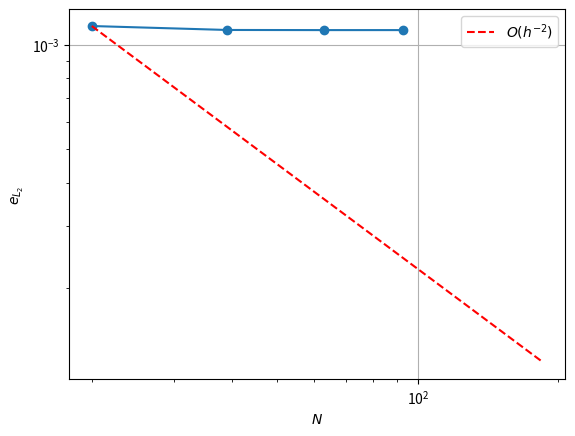

Recreate this plot in Python.
"""Task 5."""

from scipy.sparse import spdiags # Make sparse matrices with scipy.
from scipy.sparse.linalg import spsolve 
from scipy.linalg import toeplitz, solve_toeplitz
import numpy as np
import numpy.linalg as la
from scipy.interpolate import interp1d 
from scipy.integrate import quad
import matplotlib.pyplot as plt

def plot_order(Ndof, error_start, order, label, color):
    const = (error_start)**(1/order)*Ndof[0]
    plt.plot(Ndof, (const*1/Ndof)**order, label=label, color=color, linestyle='dashed')

def cont_L2_norm(v, left, right):
    """Continuous L2 norm of v(x) between left and right. """
    integrand = lambda x: v(x)**2
    return np.sqrt(quad(integrand, left, right)[0])

def e_L(U, u, left, right):
    """Relative error e_L.
    
    U: Approximate numerical solution.
    u: Function returning analytical solution. 
    """
    f = lambda x : u(x) - U(x)
    numer = cont_L2_norm(f, left, right)
    denom = cont_L2_norm(u, left, right)

    return numer/denom

def FEM_solver_equidistant(BC, f, x):
    '''FEM solver which only works with equidistant grid x.'''
    # Construction below assumes equidistant grid
    N = len(x)
    h = 1/(N-1)
    
    data = np.array([np.full(N - 2, -1), np.full(N - 2, 2), np.full(N -2, -1)])
    diags = np.array([-1, 0, 1])
    A = 1/h * spdiags(data, diags, N - 2, N - 2).toarray()
    
    # Construct rhs

    rhs = np.zeros(N - 2)
    for i in range(N - 2):
        rhs[i] = h * f(x[i + 1])
    
    rhs[0] += 1/h * BC[0]
    rhs[-1] += 1/h * BC[1]

    u = la.solve(A, rhs)
    u = np.hstack((np.array(BC[0]), u))
    u = np.hstack((u, np.array(BC[1])))

    return u




def FEM_solver_Dirichlet(BC, f, x):
    '''General FEM solver with Dirichlet BC.'''
    N = len(x)
    # Construct A
    A = np.zeros((N,N))
    for i in range(N - 1):
        A[i:(i + 2), i:(i + 2)] +=  1/(x[i+1] - x[i]) * np.array([[1, -1], [-1, 1]])

    rhs = np.zeros(N)
    for i in range(N - 1):
        rhs[i:(i+2)] += (x[i + 1] - x[i])/2 * np.array([f(x[i]), f(x[i + 1])])

    #This could prabably be coded more efficiently
    BC_vec = np.zeros(N)
    BC_vec[0] = BC[0]
    BC_vec[-1] = BC[1]

    rhs = rhs - A @ BC_vec

    # Implementing BC:
    A = A[1:-1,1:-1]
    rhs = rhs[1:-1]

    # Solve system
    u = la.solve(A, rhs)
    u = np.hstack((np.array(BC[0]), u))
    u = np.hstack((u, np.array(BC[1])))

    return u



# b)

def UFEM():
    '''Conducts FEM with uniform refinement in 1D.'''
    anal_sol = lambda x: x**2
    f = lambda x: -2
    BC = [0, 1]
    N_list = [2**i for i in range(3, 12)]
    err_list = []

    for N in N_list:
        x = np.linspace(0, 1, N)
        U = FEM_solver_Dirichlet(BC, f, x)
        U_interp = interp1d(x, U, kind = 'linear')

        err_list.append(e_L(U_interp, anal_sol, x[0], x[-1]))

    plt.plot(N_list, err_list, marker = 'o')
    plot_order(np.array(N_list), err_list[0], 2, "$O(h^{-2})$", color = "red")

    plt.xlabel("$N$")
    plt.ylabel("$e_{L_2}$")
    plt.xscale("log")
    plt.yscale("log")
    plt.legend()
    plt.grid()
    plt.show()

# AFEM:
def calc_cell_errors(u, U, x):
    '''Calulculates the error for each cell by taking the L_2 norm.'''
    n = len(x) - 1 # Number of cells
    cell_errors = np.zeros(n)

    for i in range(n):
        cell_errors[i] = e_L(U, u, x[i], x[i +1])

    return cell_errors

def AFEM(N0, steps, alpha, type):
    '''Conducts FEM with adaptive refinement in 1D steps times.'''
    anal_sol = lambda x: x**2
    f = lambda x: -2
    BC = [0, 1]
    N_list = []
    err_list = []
    x = np.linspace(0, 1, N0)

    for i in range(steps):
        U = FEM_solver_Dirichlet(BC, f, x)
        U_interp = interp1d(x, U, kind = 'linear')
        cell_errors = calc_cell_errors(anal_sol, U_interp, x)
        err = e_L(U_interp, anal_sol, x[0], x[-1])

        N_list.append(len(x))
        err_list.append(err)

        if type == 'avg':
            err = 1/N_list[i] * err
        elif type == 'max':
            err = np.max(cell_errors)
        else:
            raise Exception("Invalid type.")
        
        x = list(x)
        for j in range(len(cell_errors)):
            if cell_errors[j] > alpha * err:
                x.insert(j+1, x[j] + 0.5 * (x[j+1] - x[j]))
        x = np.array(x)
    

    plt.plot(N_list, err_list, marker = 'o')
    plot_order(np.array(N_list), err_list[0], 1, "$O(h^{-2})$", color = "red")

    plt.xlabel("$N$")
    plt.ylabel("$e_{L_2}$")
    plt.xscale("log")
    plt.yscale("log")
    plt.legend()
    plt.grid()
    plt.show()


#UFEM()
AFEM(20, 10, 0.7, 'avg')




